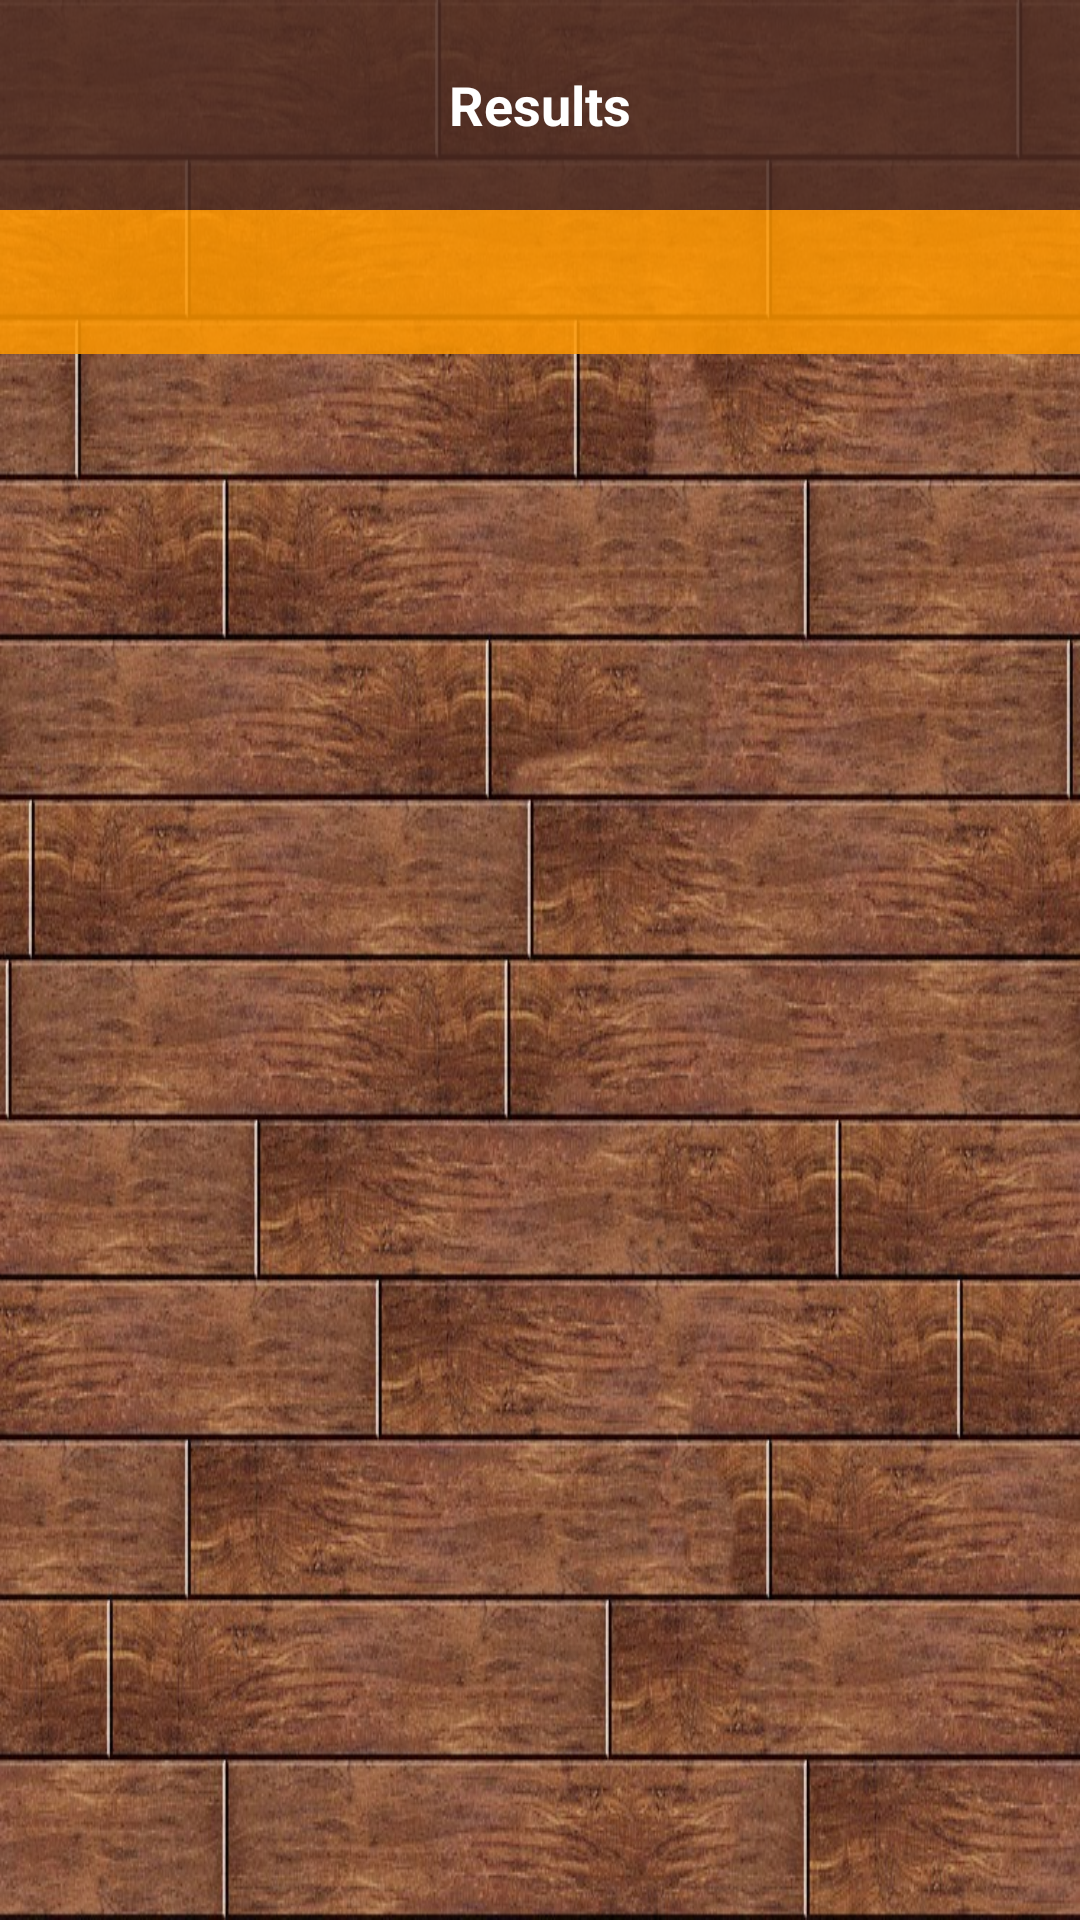

The Android layout XML behind this screen, and the referenced resources:
<!-- AndroidManifest.xml: application theme Theme.Game15. -->
<!-- res/layout/fragment_main.xml -->
<?xml version="1.0" encoding="utf-8"?>
<LinearLayout xmlns:android="http://schemas.android.com/apk/res/android"
    xmlns:app="http://schemas.android.com/apk/res-auto"
    xmlns:tools="http://schemas.android.com/tools"
    android:layout_width="match_parent"
    android:layout_height="match_parent"
    android:background="@drawable/wood_background"
    android:orientation="vertical"
    tools:context=".fragments.MainFragment">

    <LinearLayout
        android:layout_width="match_parent"
        android:layout_height="70dp"
        android:background="#D54E2D23"
        android:orientation="horizontal">










        <TextView
            android:layout_width="match_parent"
            android:layout_height="match_parent"
            android:gravity="center"
            android:text="Results"
            android:textColor="@color/white"
            android:textSize="18sp"
            android:textStyle="bold" />
    </LinearLayout>

    <com.google.android.material.tabs.TabLayout
        android:id="@+id/tabLayout"
        android:layout_width="match_parent"
        android:layout_height="wrap_content"
        android:background="@color/orange"
        app:tabSelectedTextColor="#03A9F4"
        app:tabTextColor="@color/white" />

    <androidx.viewpager2.widget.ViewPager2
        android:id="@+id/viewPager2"
        android:layout_width="match_parent"
        android:layout_height="match_parent" />

</LinearLayout>
<!-- resources referenced by this layout -->
<resources>
  <color name="orange">#D7FF9800</color>
  <color name="white">#FFFFFFFF</color>
  <!-- drawable wood_background: jpg bitmap (drawable, 186854 bytes) -->
  <style name="Theme.Game15." parent="Theme.AppCompat.DayNight.NoActionBar">
          
          <item name="colorPrimary">#2196F3</item>
          <item name="colorPrimaryVariant">#BC401401</item>
          <item name="colorOnPrimary">@color/primaryLightColor</item>
          
          <item name="colorSecondary">@color/teal_200</item>
          <item name="colorSecondaryVariant">@color/teal_700</item>
          <item name="colorOnSecondary">@color/black</item>
          
          <item name="android:statusBarColor" tools:targetApi="l">?attr/colorPrimaryVariant</item>
  
          
      </style>
  <color name="primaryLightColor">#82e9de</color>
  <color name="teal_200">#FF03DAC5</color>
  <color name="teal_700">#FF018786</color>
  <color name="black">#FF000000</color>
</resources>
